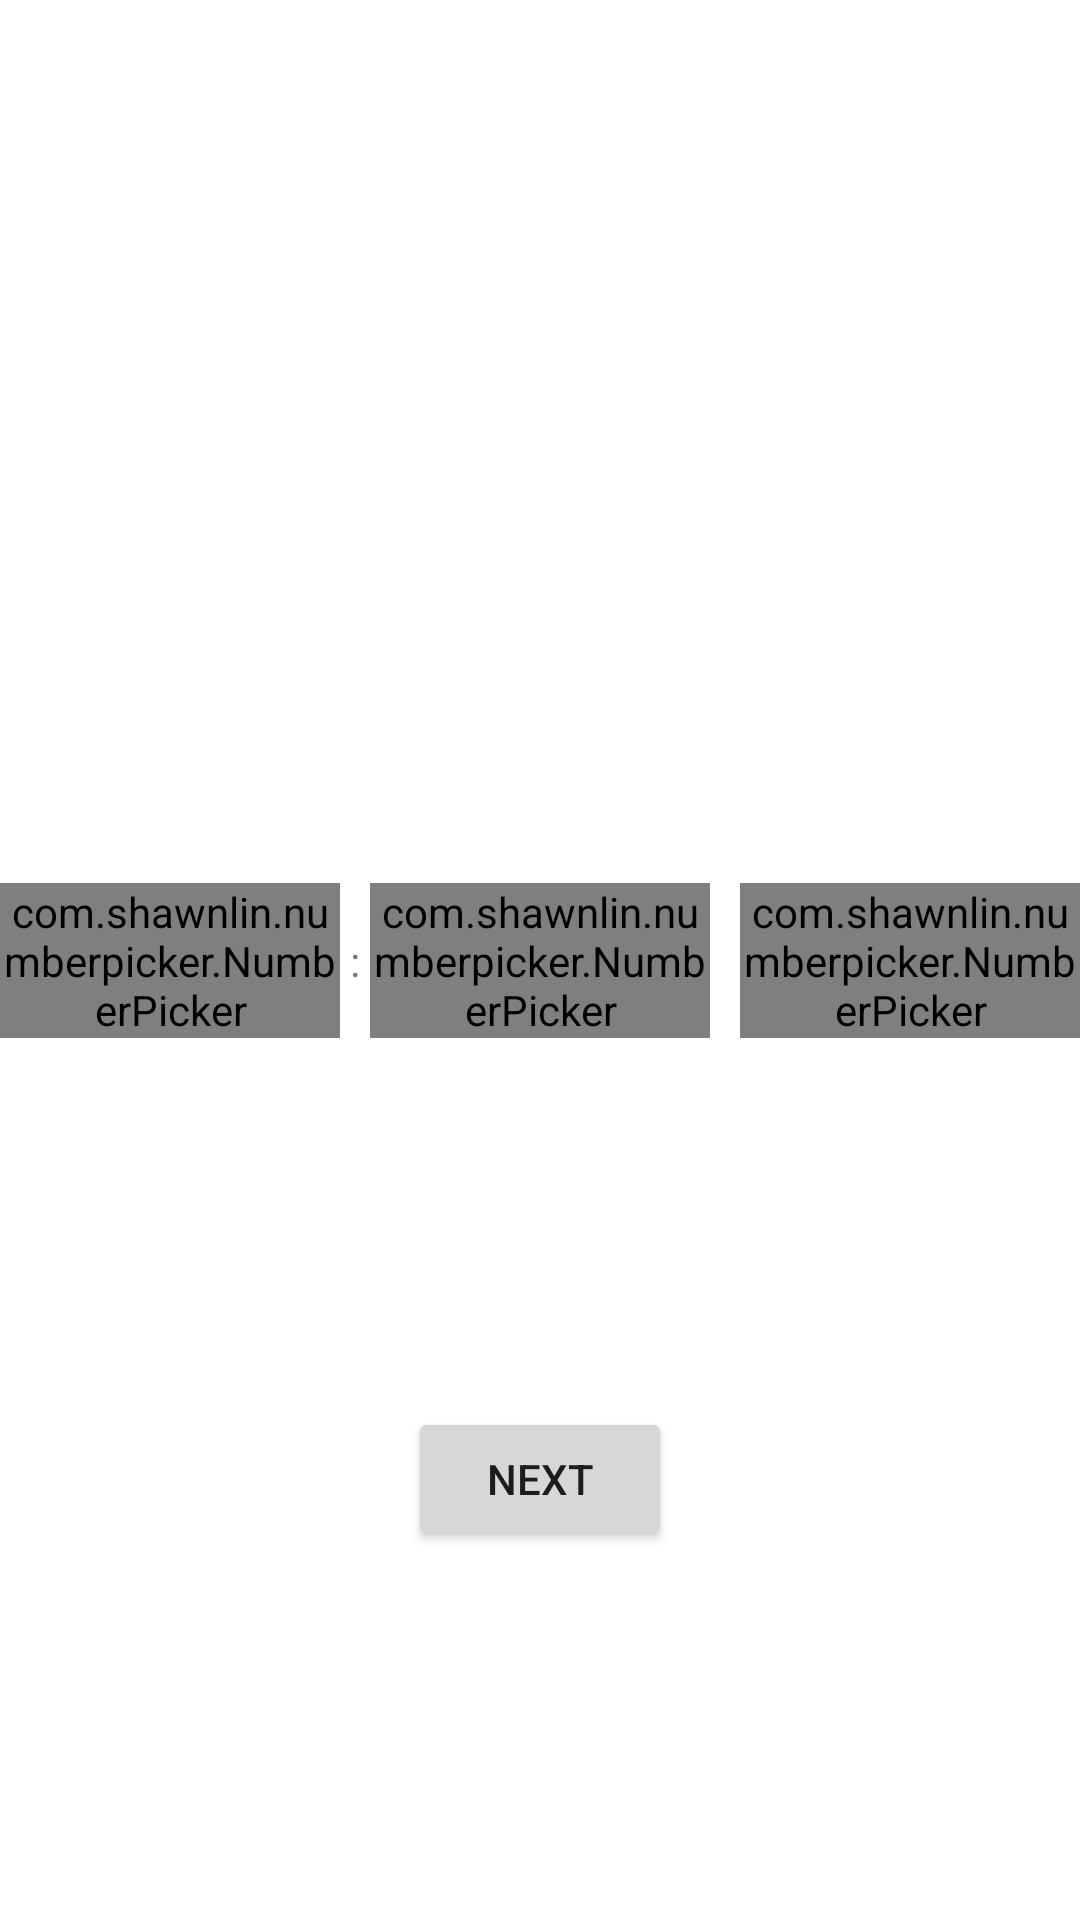

Here is an Android app screen rendered from its layout file. Give the layout XML and the strings, colors and styles it references.
<!-- AndroidManifest.xml: application theme Theme.SleepCycle1 -->
<!-- res/layout/activity_time_picker.xml -->
<?xml version="1.0" encoding="utf-8"?>
<androidx.constraintlayout.widget.ConstraintLayout xmlns:android="http://schemas.android.com/apk/res/android"
    xmlns:app="http://schemas.android.com/apk/res-auto"
    xmlns:tools="http://schemas.android.com/tools"
    android:layout_width="match_parent"
    android:layout_height="match_parent"
    tools:context=".TimePickerActivitySleep">

    <LinearLayout
        android:id="@+id/linearLayout2"
        android:layout_width="wrap_content"
        android:layout_height="wrap_content"
        android:layout_marginStart="16dp"
        android:layout_marginEnd="16dp"
        android:orientation="horizontal"
        app:layout_constraintBottom_toBottomOf="parent"
        app:layout_constraintEnd_toEndOf="parent"
        app:layout_constraintStart_toStartOf="parent"
        app:layout_constraintTop_toTopOf="parent">

        <com.shawnlin.numberpicker.NumberPicker
            android:id="@+id/numPickerHour"
            android:layout_width="wrap_content"
            android:layout_height="wrap_content"
            android:layout_weight="1"
            android:descendantFocusability="blocksDescendants" />

        <TextView
            android:id="@+id/textView4"
            android:layout_width="wrap_content"
            android:layout_height="match_parent"
            android:gravity="center"
            android:text=" : " />

        <com.shawnlin.numberpicker.NumberPicker
            android:id="@+id/numPickerMin"
            android:layout_width="wrap_content"
            android:layout_height="wrap_content"
            android:layout_weight="1"
            android:descendantFocusability="blocksDescendants" />

        <TextView
            android:id="@+id/textView6"
            android:layout_width="wrap_content"
            android:layout_height="match_parent"
            android:gravity="center"
            android:text=" : "
            android:visibility="invisible" />

        <com.shawnlin.numberpicker.NumberPicker
            android:id="@+id/numPickerAmPm"
            android:layout_width="wrap_content"
            android:layout_height="wrap_content"
            android:layout_weight="1"
            android:descendantFocusability="blocksDescendants" />

    </LinearLayout>

    <Button
        android:id="@+id/getTimeButton"
        android:layout_width="wrap_content"
        android:layout_height="wrap_content"
        android:text="Next"
        app:layout_constraintBottom_toBottomOf="parent"
        app:layout_constraintEnd_toEndOf="parent"
        app:layout_constraintStart_toStartOf="parent"
        app:layout_constraintTop_toBottomOf="@+id/linearLayout2" />
</androidx.constraintlayout.widget.ConstraintLayout>
<!-- resources referenced by this layout -->
<resources>
  <style name="Theme.SleepCycle1" parent="Theme.MaterialComponents.DayNight.DarkActionBar">
          
          <item name="colorPrimary">@color/purple_500</item>
          <item name="colorPrimaryVariant">@color/purple_700</item>
          <item name="colorOnPrimary">@color/white</item>
          
          <item name="colorSecondary">@color/teal_200</item>
          <item name="colorSecondaryVariant">@color/teal_700</item>
          <item name="colorOnSecondary">@color/black</item>
          
          <item name="android:statusBarColor" tools:targetApi="l">?attr/colorPrimaryVariant</item>
          
      </style>
  <!-- not gathered from this repository: default colours our renderer supplied (Android Studio template values) -->
  <color name="purple_500">#FF6200EE</color>
  <color name="purple_700">#FF3700B3</color>
  <color name="teal_200">#FF03DAC5</color>
  <color name="teal_700">#FF018786</color>
  <color name="black">#FF000000</color>
  <color name="white">#FFFFFFFF</color>
</resources>
